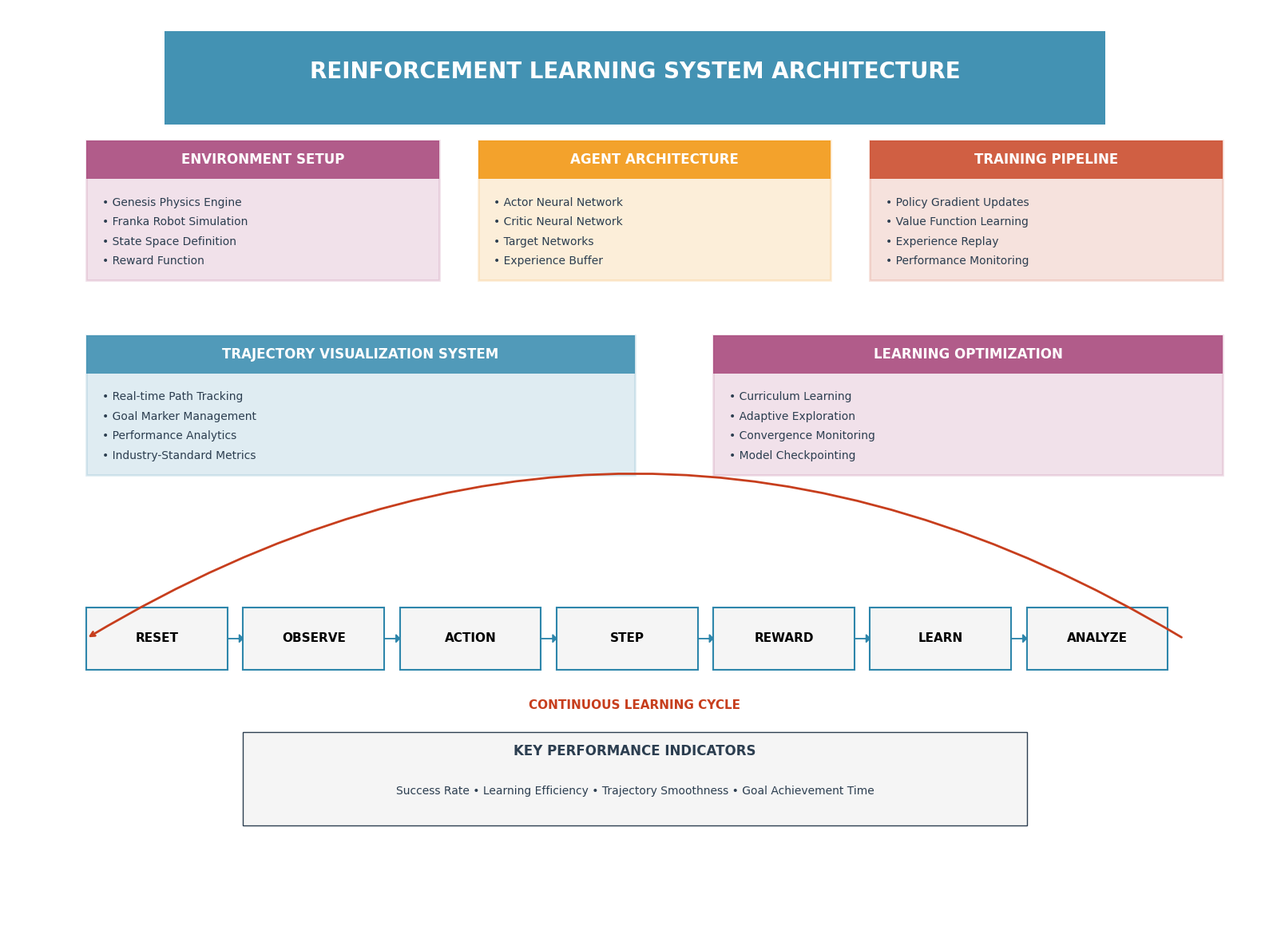
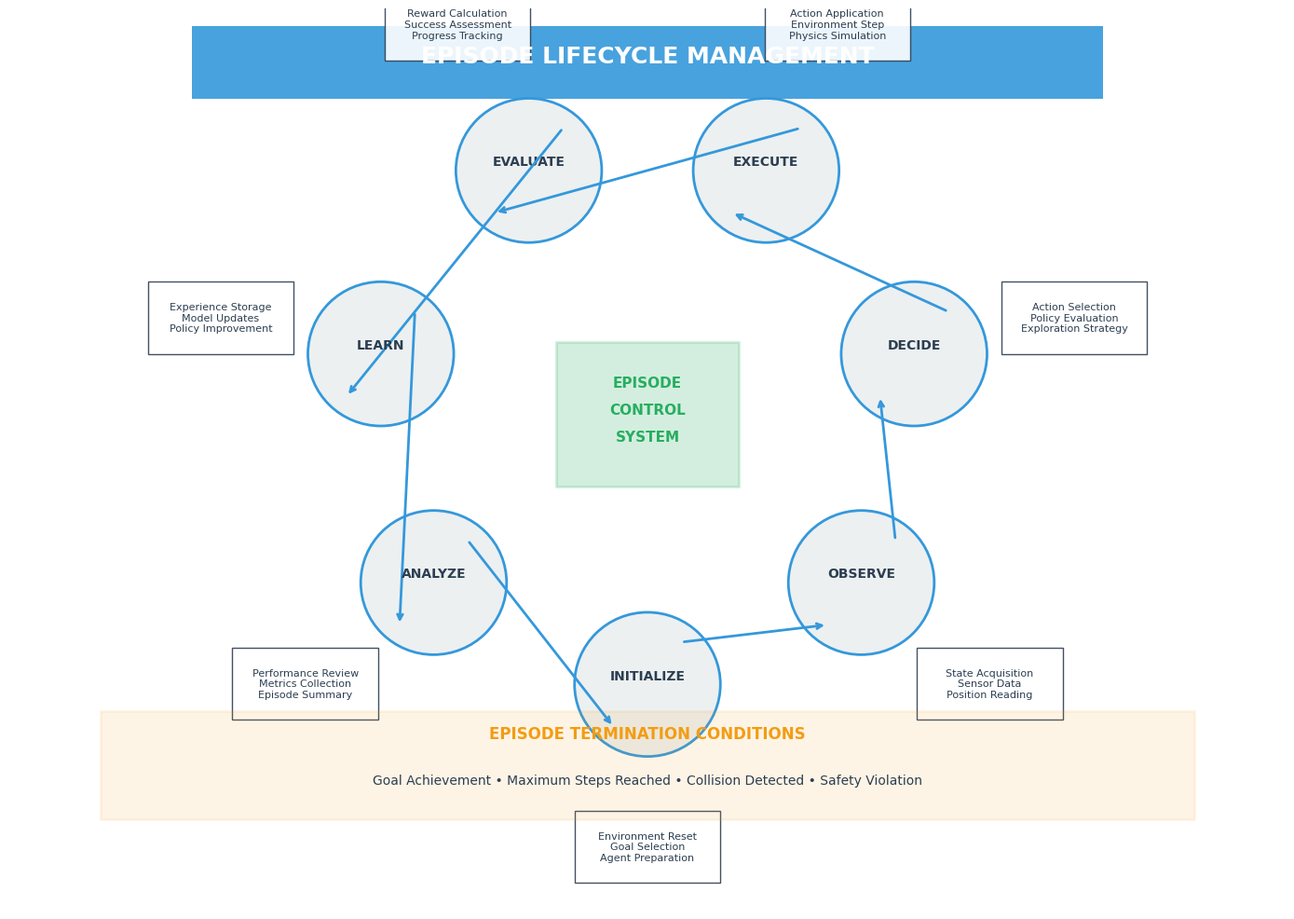
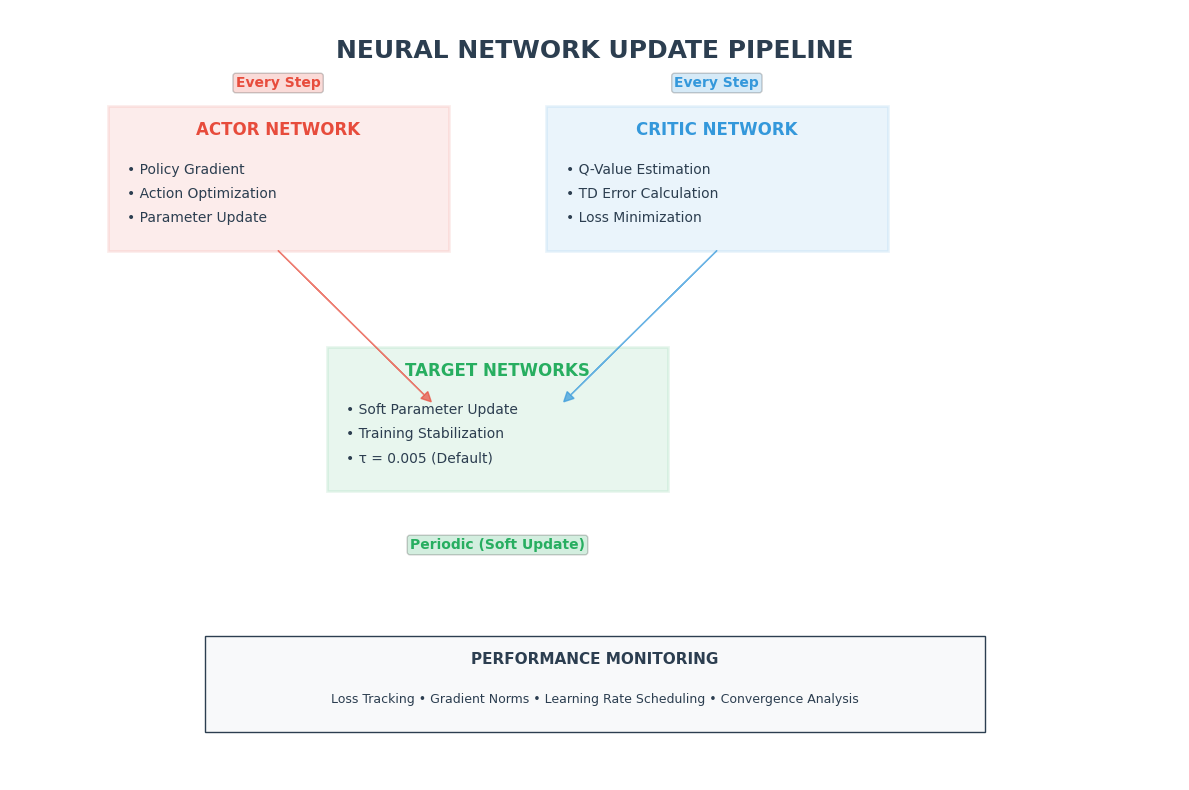
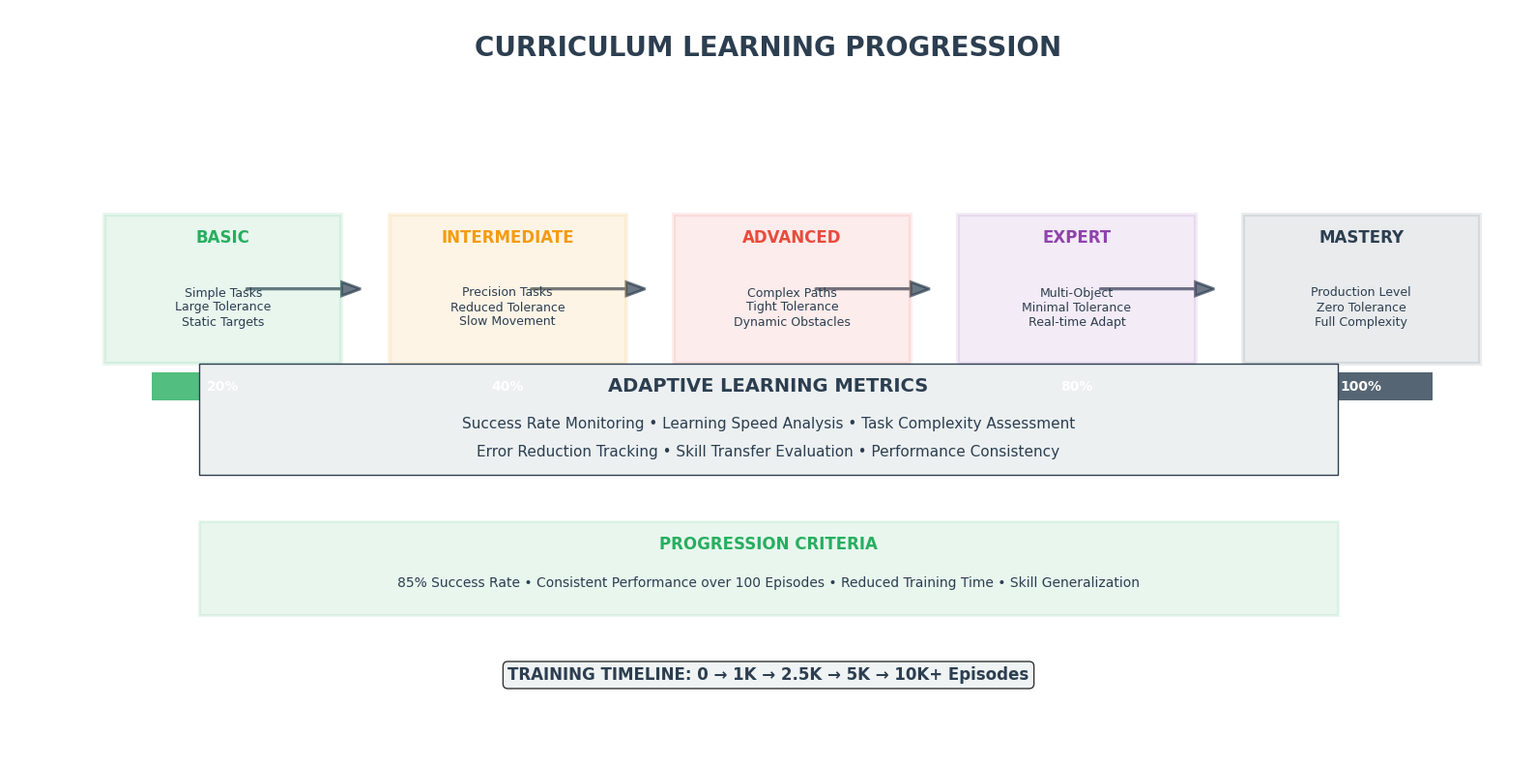
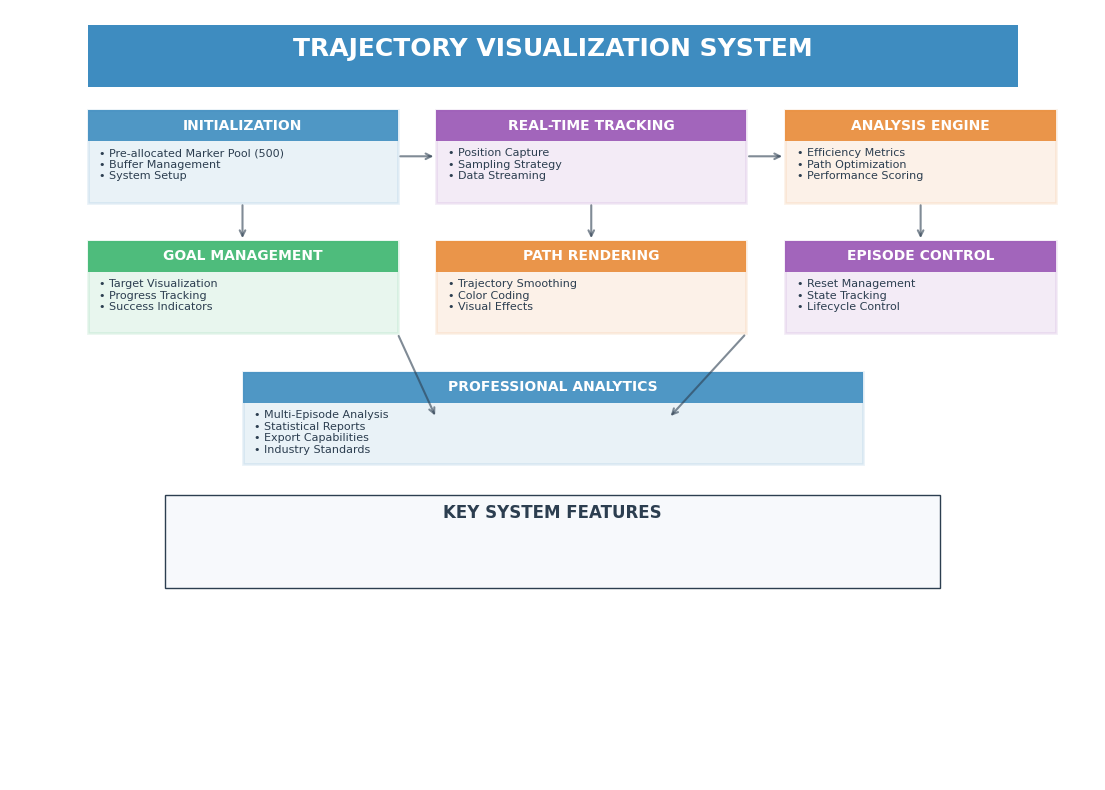

Write Python code to recreate these figures, in order.
"""
PROFESSIONAL CLEAN FLOW DIAGRAMS GENERATOR
Enhanced visualization system with improved layout and professional styling
Clean, minimalist design with optimal spacing and typography
"""

import matplotlib.pyplot as plt
import matplotlib.patches as patches
from matplotlib.patches import FancyBboxPatch, Rectangle, Circle, Arrow
import numpy as np

# Set professional styling
plt.style.use('default')
plt.rcParams.update({
    'font.family': 'Arial',
    'font.size': 10,
    'axes.linewidth': 0,
    'xtick.major.size': 0,
    'ytick.major.size': 0,
    'figure.facecolor': 'white',
    'axes.facecolor': 'white'
})

def create_clean_rl_training_flow():
    """Create clean and professional RL training flow diagram"""
    fig, ax = plt.subplots(1, 1, figsize=(16, 12))
    ax.set_xlim(0, 16)
    ax.set_ylim(0, 12)
    ax.axis('off')
    
    # Professional color scheme
    colors = {
        'primary': '#2E86AB',
        'secondary': '#A23B72',
        'accent1': '#F18F01',
        'accent2': '#C73E1D',
        'neutral': '#F5F5F5',
        'text': '#2C3E50'
    }
    
    # Title with professional styling
    title_box = Rectangle((2, 10.5), 12, 1.2, facecolor=colors['primary'], 
                         edgecolor='none', alpha=0.9)
    ax.add_patch(title_box)
    ax.text(8, 11.1, 'REINFORCEMENT LEARNING SYSTEM ARCHITECTURE', 
            fontsize=20, fontweight='bold', ha='center', color='white')
    
    # Component boxes with clean design
    components = [
        # (x, y, width, height, title, items, color)
        (1, 8.5, 4.5, 1.8, 'ENVIRONMENT SETUP', 
         ['Genesis Physics Engine', 'Franka Robot Simulation', 'State Space Definition', 'Reward Function'], 
         colors['secondary']),
        
        (6, 8.5, 4.5, 1.8, 'AGENT ARCHITECTURE', 
         ['Actor Neural Network', 'Critic Neural Network', 'Target Networks', 'Experience Buffer'], 
         colors['accent1']),
        
        (11, 8.5, 4.5, 1.8, 'TRAINING PIPELINE', 
         ['Policy Gradient Updates', 'Value Function Learning', 'Experience Replay', 'Performance Monitoring'], 
         colors['accent2']),
        
        (1, 6, 7, 1.8, 'TRAJECTORY VISUALIZATION SYSTEM', 
         ['Real-time Path Tracking', 'Goal Marker Management', 'Performance Analytics', 'Industry-Standard Metrics'], 
         colors['primary']),
        
        (9, 6, 6.5, 1.8, 'LEARNING OPTIMIZATION', 
         ['Curriculum Learning', 'Adaptive Exploration', 'Convergence Monitoring', 'Model Checkpointing'], 
         colors['secondary']),
    ]
    
    for x, y, w, h, title, items, color in components:
        # Main component box
        box = Rectangle((x, y), w, h, facecolor=color, alpha=0.15, 
                       edgecolor=color, linewidth=2)
        ax.add_patch(box)
        
        # Title bar
        title_bar = Rectangle((x, y + h - 0.5), w, 0.5, facecolor=color, alpha=0.8)
        ax.add_patch(title_bar)
        ax.text(x + w/2, y + h - 0.25, title, fontsize=12, fontweight='bold', 
                ha='center', va='center', color='white')
        
        # Component items
        for i, item in enumerate(items):
            ax.text(x + 0.2, y + h - 0.8 - i*0.25, f'• {item}', fontsize=10, 
                   va='center', color=colors['text'])
    
    # Episode flow pipeline at bottom
    pipeline_y = 3.5
    flow_steps = ['RESET', 'OBSERVE', 'ACTION', 'STEP', 'REWARD', 'LEARN', 'ANALYZE']
    step_width = 2
    
    for i, step in enumerate(flow_steps):
        x_pos = 1 + i * step_width
        
        # Step box
        step_box = Rectangle((x_pos, pipeline_y), step_width - 0.2, 0.8, 
                           facecolor=colors['neutral'], edgecolor=colors['primary'], 
                           linewidth=1.5)
        ax.add_patch(step_box)
        ax.text(x_pos + (step_width - 0.2)/2, pipeline_y + 0.4, step, 
               fontsize=11, fontweight='bold', ha='center', va='center')
        
        # Arrow to next step
        if i < len(flow_steps) - 1:
            ax.arrow(x_pos + step_width - 0.2, pipeline_y + 0.4, 
                    0.15, 0, head_width=0.1, head_length=0.05, 
                    fc=colors['primary'], ec=colors['primary'])
    
    # Add cycle arrow
    ax.annotate('', xy=(1, pipeline_y + 0.4), xytext=(15, pipeline_y + 0.4),
               arrowprops=dict(arrowstyle='->', lw=2, color=colors['accent2'],
                             connectionstyle="arc3,rad=0.3"))
    ax.text(8, pipeline_y - 0.5, 'CONTINUOUS LEARNING CYCLE', 
           fontsize=11, fontweight='bold', ha='center', color=colors['accent2'])
    
    # Performance metrics box
    metrics_box = Rectangle((3, 1.5), 10, 1.2, facecolor=colors['neutral'], 
                          edgecolor=colors['text'], linewidth=1)
    ax.add_patch(metrics_box)
    ax.text(8, 2.4, 'KEY PERFORMANCE INDICATORS', fontsize=12, fontweight='bold', 
           ha='center', color=colors['text'])
    ax.text(8, 1.9, 'Success Rate • Learning Efficiency • Trajectory Smoothness • Goal Achievement Time', 
           fontsize=10, ha='center', color=colors['text'])
    
    plt.tight_layout()
    plt.savefig('clean_rl_training_flow.png', dpi=300, bbox_inches='tight', 
                facecolor='white', edgecolor='none')
    plt.close()

def create_clean_episode_lifecycle():
    """Create clean episode lifecycle diagram"""
    fig, ax = plt.subplots(1, 1, figsize=(14, 10))
    ax.set_xlim(0, 14)
    ax.set_ylim(0, 10)
    ax.axis('off')
    
    colors = {
        'primary': '#3498DB',
        'secondary': '#E74C3C',
        'success': '#27AE60',
        'warning': '#F39C12',
        'neutral': '#ECF0F1',
        'text': '#2C3E50'
    }
    
    # Title
    title_box = Rectangle((2, 9), 10, 0.8, facecolor=colors['primary'], alpha=0.9)
    ax.add_patch(title_box)
    ax.text(7, 9.4, 'EPISODE LIFECYCLE MANAGEMENT', fontsize=18, fontweight='bold', 
           ha='center', color='white')
    
    # Main lifecycle states - circular flow
    center_x, center_y = 7, 5.5
    radius = 3
    states = [
        ('INITIALIZE', 'Environment Reset\nGoal Selection\nAgent Preparation'),
        ('OBSERVE', 'State Acquisition\nSensor Data\nPosition Reading'),
        ('DECIDE', 'Action Selection\nPolicy Evaluation\nExploration Strategy'),
        ('EXECUTE', 'Action Application\nEnvironment Step\nPhysics Simulation'),
        ('EVALUATE', 'Reward Calculation\nSuccess Assessment\nProgress Tracking'),
        ('LEARN', 'Experience Storage\nModel Updates\nPolicy Improvement'),
        ('ANALYZE', 'Performance Review\nMetrics Collection\nEpisode Summary')
    ]
    
    n_states = len(states)
    for i, (state, description) in enumerate(states):
        angle = 2 * np.pi * i / n_states - np.pi/2  # Start from top
        x = center_x + radius * np.cos(angle)
        y = center_y + radius * np.sin(angle)
        
        # State circle
        circle = Circle((x, y), 0.8, facecolor=colors['neutral'], 
                       edgecolor=colors['primary'], linewidth=2)
        ax.add_patch(circle)
        ax.text(x, y + 0.1, state, fontsize=10, fontweight='bold', 
               ha='center', va='center', color=colors['text'])
        
        # Description box
        desc_x = center_x + (radius + 1.8) * np.cos(angle)
        desc_y = center_y + (radius + 1.8) * np.sin(angle)
        
        desc_box = Rectangle((desc_x - 0.8, desc_y - 0.4), 1.6, 0.8, 
                           facecolor='white', edgecolor=colors['text'], 
                           linewidth=1, alpha=0.9)
        ax.add_patch(desc_box)
        ax.text(desc_x, desc_y, description, fontsize=8, ha='center', va='center',
               color=colors['text'])
        
        # Flow arrows
        next_angle = 2 * np.pi * (i + 1) / n_states - np.pi/2
        next_x = center_x + radius * np.cos(next_angle)
        next_y = center_y + radius * np.sin(next_angle)
        
        # Calculate arrow position
        arrow_start_x = x + 0.6 * np.cos(next_angle - angle)
        arrow_start_y = y + 0.6 * np.sin(next_angle - angle)
        arrow_end_x = next_x - 0.6 * np.cos(next_angle - angle)
        arrow_end_y = next_y - 0.6 * np.sin(next_angle - angle)
        
        ax.annotate('', xy=(arrow_end_x, arrow_end_y), 
                   xytext=(arrow_start_x, arrow_start_y),
                   arrowprops=dict(arrowstyle='->', lw=2, color=colors['primary']))
    
    # Central control info
    central_box = Rectangle((center_x - 1, center_y - 0.8), 2, 1.6, 
                          facecolor=colors['success'], alpha=0.2, 
                          edgecolor=colors['success'], linewidth=2)
    ax.add_patch(central_box)
    ax.text(center_x, center_y + 0.3, 'EPISODE', fontsize=11, fontweight='bold', 
           ha='center', color=colors['success'])
    ax.text(center_x, center_y, 'CONTROL', fontsize=11, fontweight='bold', 
           ha='center', color=colors['success'])
    ax.text(center_x, center_y - 0.3, 'SYSTEM', fontsize=11, fontweight='bold', 
           ha='center', color=colors['success'])
    
    # Episode termination conditions
    term_box = Rectangle((1, 1), 12, 1.2, facecolor=colors['warning'], alpha=0.1, 
                        edgecolor=colors['warning'], linewidth=2)
    ax.add_patch(term_box)
    ax.text(7, 1.9, 'EPISODE TERMINATION CONDITIONS', fontsize=12, fontweight='bold', 
           ha='center', color=colors['warning'])
    ax.text(7, 1.4, 'Goal Achievement • Maximum Steps Reached • Collision Detected • Safety Violation', 
           fontsize=10, ha='center', color=colors['text'])
    
    plt.tight_layout()
    plt.savefig('clean_episode_lifecycle.png', dpi=300, bbox_inches='tight',
                facecolor='white', edgecolor='none')
    plt.close()

def create_clean_network_updates():
    """Create clean neural network update flow"""
    fig, ax = plt.subplots(1, 1, figsize=(12, 8))
    ax.set_xlim(0, 12)
    ax.set_ylim(0, 8)
    ax.axis('off')
    
    colors = {
        'actor': '#E74C3C',
        'critic': '#3498DB', 
        'target': '#27AE60',
        'neutral': '#F8F9FA',
        'text': '#2C3E50'
    }
    
    # Title
    ax.text(6, 7.5, 'NEURAL NETWORK UPDATE PIPELINE', fontsize=18, fontweight='bold', 
           ha='center', color=colors['text'])
    
    # Network update boxes
    networks = [
        (1, 5.5, 3.5, 1.5, 'ACTOR NETWORK', ['Policy Gradient', 'Action Optimization', 'Parameter Update'], colors['actor']),
        (5.5, 5.5, 3.5, 1.5, 'CRITIC NETWORK', ['Q-Value Estimation', 'TD Error Calculation', 'Loss Minimization'], colors['critic']),
        (3.25, 3, 3.5, 1.5, 'TARGET NETWORKS', ['Soft Parameter Update', 'Training Stabilization', 'τ = 0.005 (Default)'], colors['target'])
    ]
    
    for x, y, w, h, title, items, color in networks:
        # Main box
        box = Rectangle((x, y), w, h, facecolor=color, alpha=0.1, 
                       edgecolor=color, linewidth=2)
        ax.add_patch(box)
        
        # Title
        ax.text(x + w/2, y + h - 0.3, title, fontsize=12, fontweight='bold', 
               ha='center', color=color)
        
        # Items
        for i, item in enumerate(items):
            ax.text(x + 0.2, y + h - 0.7 - i*0.25, f'• {item}', fontsize=10, 
                   color=colors['text'])
    
    # Update frequency indicators
    ax.text(2.75, 7.2, 'Every Step', fontsize=10, fontweight='bold', 
           ha='center', color=colors['actor'], 
           bbox=dict(boxstyle="round,pad=0.2", facecolor=colors['actor'], alpha=0.2))
    
    ax.text(7.25, 7.2, 'Every Step', fontsize=10, fontweight='bold', 
           ha='center', color=colors['critic'],
           bbox=dict(boxstyle="round,pad=0.2", facecolor=colors['critic'], alpha=0.2))
    
    ax.text(5, 2.4, 'Periodic (Soft Update)', fontsize=10, fontweight='bold', 
           ha='center', color=colors['target'],
           bbox=dict(boxstyle="round,pad=0.2", facecolor=colors['target'], alpha=0.2))
    
    # Connection arrows
    # Actor to Target
    ax.arrow(2.75, 5.5, 1.5, -1.5, head_width=0.1, head_length=0.1, 
            fc=colors['actor'], ec=colors['actor'], alpha=0.7)
    
    # Critic to Target  
    ax.arrow(7.25, 5.5, -1.5, -1.5, head_width=0.1, head_length=0.1, 
            fc=colors['critic'], ec=colors['critic'], alpha=0.7)
    
    # Performance tracking
    perf_box = Rectangle((2, 0.5), 8, 1, facecolor=colors['neutral'], 
                        edgecolor=colors['text'], linewidth=1)
    ax.add_patch(perf_box)
    ax.text(6, 1.2, 'PERFORMANCE MONITORING', fontsize=11, fontweight='bold', 
           ha='center', color=colors['text'])
    ax.text(6, 0.8, 'Loss Tracking • Gradient Norms • Learning Rate Scheduling • Convergence Analysis', 
           fontsize=9, ha='center', color=colors['text'])
    
    plt.tight_layout()
    plt.savefig('clean_network_updates.png', dpi=300, bbox_inches='tight',
                facecolor='white', edgecolor='none')
    plt.close()

def create_clean_trajectory_visualization():
    """Create clean trajectory visualization system diagram"""
    fig, ax = plt.subplots(1, 1, figsize=(14, 10))
    ax.set_xlim(0, 14)
    ax.set_ylim(0, 10)
    ax.axis('off')
    
    colors = {
        'primary': '#2980B9',
        'secondary': '#8E44AD', 
        'accent': '#E67E22',
        'success': '#27AE60',
        'neutral': '#F7F9FC',
        'text': '#2C3E50'
    }
    
    # Title
    title_box = Rectangle((1, 9), 12, 0.8, facecolor=colors['primary'], alpha=0.9)
    ax.add_patch(title_box)
    ax.text(7, 9.4, 'TRAJECTORY VISUALIZATION SYSTEM', fontsize=18, fontweight='bold', 
           ha='center', color='white')
    
    # System components in a clean grid
    components = [
        # Row 1
        (1, 7.5, 4, 1.2, 'INITIALIZATION', ['Pre-allocated Marker Pool (500)', 'Buffer Management', 'System Setup'], colors['primary']),
        (5.5, 7.5, 4, 1.2, 'REAL-TIME TRACKING', ['Position Capture', 'Sampling Strategy', 'Data Streaming'], colors['secondary']),
        (10, 7.5, 3.5, 1.2, 'ANALYSIS ENGINE', ['Efficiency Metrics', 'Path Optimization', 'Performance Scoring'], colors['accent']),
        
        # Row 2  
        (1, 5.8, 4, 1.2, 'GOAL MANAGEMENT', ['Target Visualization', 'Progress Tracking', 'Success Indicators'], colors['success']),
        (5.5, 5.8, 4, 1.2, 'PATH RENDERING', ['Trajectory Smoothing', 'Color Coding', 'Visual Effects'], colors['accent']),
        (10, 5.8, 3.5, 1.2, 'EPISODE CONTROL', ['Reset Management', 'State Tracking', 'Lifecycle Control'], colors['secondary']),
        
        # Row 3
        (3, 4.1, 8, 1.2, 'PROFESSIONAL ANALYTICS', ['Multi-Episode Analysis', 'Statistical Reports', 'Export Capabilities', 'Industry Standards'], colors['primary'])
    ]
    
    for x, y, w, h, title, items, color in components:
        # Component box
        box = Rectangle((x, y), w, h, facecolor=color, alpha=0.1, 
                       edgecolor=color, linewidth=2)
        ax.add_patch(box)
        
        # Title bar
        title_rect = Rectangle((x, y + h - 0.4), w, 0.4, facecolor=color, alpha=0.8)
        ax.add_patch(title_rect)
        ax.text(x + w/2, y + h - 0.2, title, fontsize=10, fontweight='bold', 
               ha='center', va='center', color='white')
        
        # Items
        for i, item in enumerate(items):
            ax.text(x + 0.15, y + h - 0.6 - i*0.15, f'• {item}', fontsize=8, 
                   color=colors['text'])
    
    # Data flow arrows
    flow_arrows = [
        # Top row connections
        ((5, 8.1), (5.5, 8.1)),
        ((9.5, 8.1), (10, 8.1)),
        # Vertical flows
        ((3, 7.5), (3, 7)),
        ((7.5, 7.5), (7.5, 7)),
        ((11.75, 7.5), (11.75, 7)),
        # To analytics
        ((5, 5.8), (5.5, 4.7)),
        ((9.5, 5.8), (8.5, 4.7))
    ]
    
    for start, end in flow_arrows:
        ax.annotate('', xy=end, xytext=start,
                   arrowprops=dict(arrowstyle='->', lw=1.5, color=colors['text'], alpha=0.6))
    
    # Key features highlight
    features_box = Rectangle((2, 2.5), 10, 1.2, facecolor=colors['neutral'], 
                           edgecolor=colors['text'], linewidth=1)
    ax.add_patch(features_box)
    ax.text(7, 3.4, 'KEY SYSTEM FEATURES', fontsize=12, fontweight='bold', 
           ha='center', color=colors['text'])
    ax.text(7, 2.9, '• Genesis 0.3.1 Compatible  • Industry Standard  • Real-time Performance  • Professional Analytics', 
            fontsize=9, ha='center', color=colors['text'],
            bbox=dict(boxstyle="round,pad=0.3", facecolor=colors['background'], alpha=0.9))
    
    # Performance badges
    performance_items = ['Pre-allocated', 'Real-time', 'Efficient', 'Scalable']
    perf_y = 1.8
    for i, item in enumerate(performance_items):
        x_pos = 1.5 + i * 3
        indicator = Circle((x_pos, perf_y), 0.3, facecolor=colors['success'], alpha=0.8)
        ax.add_patch(indicator)
        ax.text(x_pos, perf_y, 'OK', fontsize=8, fontweight='bold', 
               ha='center', va='center', color='white')
        ax.text(x_pos, perf_y - 0.6, item, fontsize=8, fontweight='bold', 
               ha='center', color=colors['success'])
    
    # Performance indicators
    perf_y = 1.2
    performance_items = ['High Performance', 'Scalable Design', 'Memory Efficient', 'Real-time Capable']
    for i, item in enumerate(performance_items):
        x_pos = 1.5 + i * 3
        indicator = Circle((x_pos, perf_y), 0.3, facecolor=colors['success'], alpha=0.8)
        ax.add_patch(indicator)
        ax.text(x_pos, perf_y, 'OK', fontsize=10, fontweight='bold', 
               ha='center', va='center', color='white')
        ax.text(x_pos, perf_y - 0.6, item, fontsize=8, fontweight='bold', 
               ha='center', color=colors['success'])
    
    plt.tight_layout()
    plt.savefig('clean_trajectory_visualization.png', dpi=300, bbox_inches='tight',
                facecolor='white', edgecolor='none')
    plt.close()

def create_clean_curriculum_learning():
    """Create clean curriculum learning progression diagram"""
    fig, ax = plt.subplots(1, 1, figsize=(16, 8))
    ax.set_xlim(0, 16)
    ax.set_ylim(0, 8)
    ax.axis('off')
    
    colors = {
        'beginner': '#27AE60',
        'intermediate': '#F39C12', 
        'advanced': '#E74C3C',
        'expert': '#8E44AD',
        'master': '#2C3E50',
        'neutral': '#ECF0F1',
        'text': '#2C3E50'
    }
    
    # Title
    ax.text(8, 7.5, 'CURRICULUM LEARNING PROGRESSION', fontsize=20, fontweight='bold', 
           ha='center', color=colors['text'])
    
    # Learning stages
    stages = [
        (1, 'BASIC', 'Simple Tasks\nLarge Tolerance\nStatic Targets', colors['beginner'], '20%'),
        (4, 'INTERMEDIATE', 'Precision Tasks\nReduced Tolerance\nSlow Movement', colors['intermediate'], '40%'),
        (7, 'ADVANCED', 'Complex Paths\nTight Tolerance\nDynamic Obstacles', colors['advanced'], '60%'),
        (10, 'EXPERT', 'Multi-Object\nMinimal Tolerance\nReal-time Adapt', colors['expert'], '80%'),
        (13, 'MASTERY', 'Production Level\nZero Tolerance\nFull Complexity', colors['master'], '100%')
    ]
    
    # Draw progression path
    path_y = 5
    for i in range(len(stages) - 1):
        start_x = stages[i][0] + 1.5
        end_x = stages[i+1][0] - 0.5
        ax.arrow(start_x, path_y, end_x - start_x, 0, head_width=0.15, head_length=0.2, 
                fc=colors['text'], ec=colors['text'], alpha=0.7, linewidth=2)
    
    # Stage boxes
    for x, stage, description, color, progress in stages:
        # Main stage box
        stage_box = Rectangle((x, path_y - 0.8), 2.5, 1.6, facecolor=color, alpha=0.1, 
                            edgecolor=color, linewidth=3)
        ax.add_patch(stage_box)
        
        # Stage title
        ax.text(x + 1.25, path_y + 0.5, stage, fontsize=12, fontweight='bold', 
               ha='center', color=color)
        
        # Description
        ax.text(x + 1.25, path_y - 0.2, description, fontsize=9, ha='center', 
               va='center', color=colors['text'])
        
        # Progress indicator
        progress_box = Rectangle((x + 0.5, path_y - 1.2), 1.5, 0.3, 
                               facecolor=color, alpha=0.8)
        ax.add_patch(progress_box)
        ax.text(x + 1.25, path_y - 1.05, progress, fontsize=10, fontweight='bold', 
               ha='center', va='center', color='white')
    
    # Metrics and criteria
    metrics_box = Rectangle((2, 3), 12, 1.2, facecolor=colors['neutral'], 
                          edgecolor=colors['text'], linewidth=1)
    ax.add_patch(metrics_box)
    ax.text(8, 3.9, 'ADAPTIVE LEARNING METRICS', fontsize=14, fontweight='bold', 
           ha='center', color=colors['text'])
    ax.text(8, 3.5, 'Success Rate Monitoring • Learning Speed Analysis • Task Complexity Assessment', 
           fontsize=11, ha='center', color=colors['text'])
    ax.text(8, 3.2, 'Error Reduction Tracking • Skill Transfer Evaluation • Performance Consistency', 
           fontsize=11, ha='center', color=colors['text'])
    
    # Advancement criteria
    criteria_box = Rectangle((2, 1.5), 12, 1, facecolor=colors['beginner'], alpha=0.1, 
                           edgecolor=colors['beginner'], linewidth=2)
    ax.add_patch(criteria_box)
    ax.text(8, 2.2, 'PROGRESSION CRITERIA', fontsize=12, fontweight='bold', 
           ha='center', color=colors['beginner'])
    ax.text(8, 1.8, '85% Success Rate • Consistent Performance over 100 Episodes • Reduced Training Time • Skill Generalization', 
           fontsize=10, ha='center', color=colors['text'])
    
    # Timeline
    ax.text(8, 0.8, 'TRAINING TIMELINE: 0 → 1K → 2.5K → 5K → 10K+ Episodes', 
           fontsize=12, fontweight='bold', ha='center', color=colors['text'],
           bbox=dict(boxstyle="round,pad=0.3", facecolor=colors['neutral'], alpha=0.8))
    
    plt.tight_layout()
    plt.savefig('clean_curriculum_learning.png', dpi=300, bbox_inches='tight',
                facecolor='white', edgecolor='none')
    plt.close()

def generate_all_clean_diagrams():
    """Generate all clean professional diagrams"""
    print("GENERATING CLEAN PROFESSIONAL FLOW DIAGRAMS")
    print("=" * 60)
    
    diagrams = [
        ("Clean RL Training Flow", create_clean_rl_training_flow),
        ("Clean Episode Lifecycle", create_clean_episode_lifecycle), 
        ("Clean Network Updates", create_clean_network_updates),
        ("Clean Trajectory Visualization", create_clean_trajectory_visualization),
        ("Clean Curriculum Learning", create_clean_curriculum_learning),
    ]
    
    for name, func in diagrams:
        print(f"Creating {name}...")
        try:
            func()
            print(f">> {name} completed successfully")
        except Exception as e:
            print(f"✗ Error creating {name}: {e}")
    
    print("\n" + "=" * 60)
    print("CLEAN DIAGRAM GENERATION COMPLETE")
    print("\nGenerated Professional Diagrams:")
    print("• clean_rl_training_flow.png")
    print("• clean_episode_lifecycle.png") 
    print("• clean_network_updates.png")
    print("• clean_trajectory_visualization.png")
    print("• clean_curriculum_learning.png")
    print("\nFeatures:")
    print("+ Professional typography and spacing")
    print("+ Consistent color schemes")
    print("+ Clean minimalist design")
    print("+ High-resolution output (300 DPI)")
    print("+ Industry-standard layout")

if __name__ == "__main__":
    # Configure matplotlib for clean output
    plt.ioff()
    
    # Generate all clean diagrams
    generate_all_clean_diagrams()
